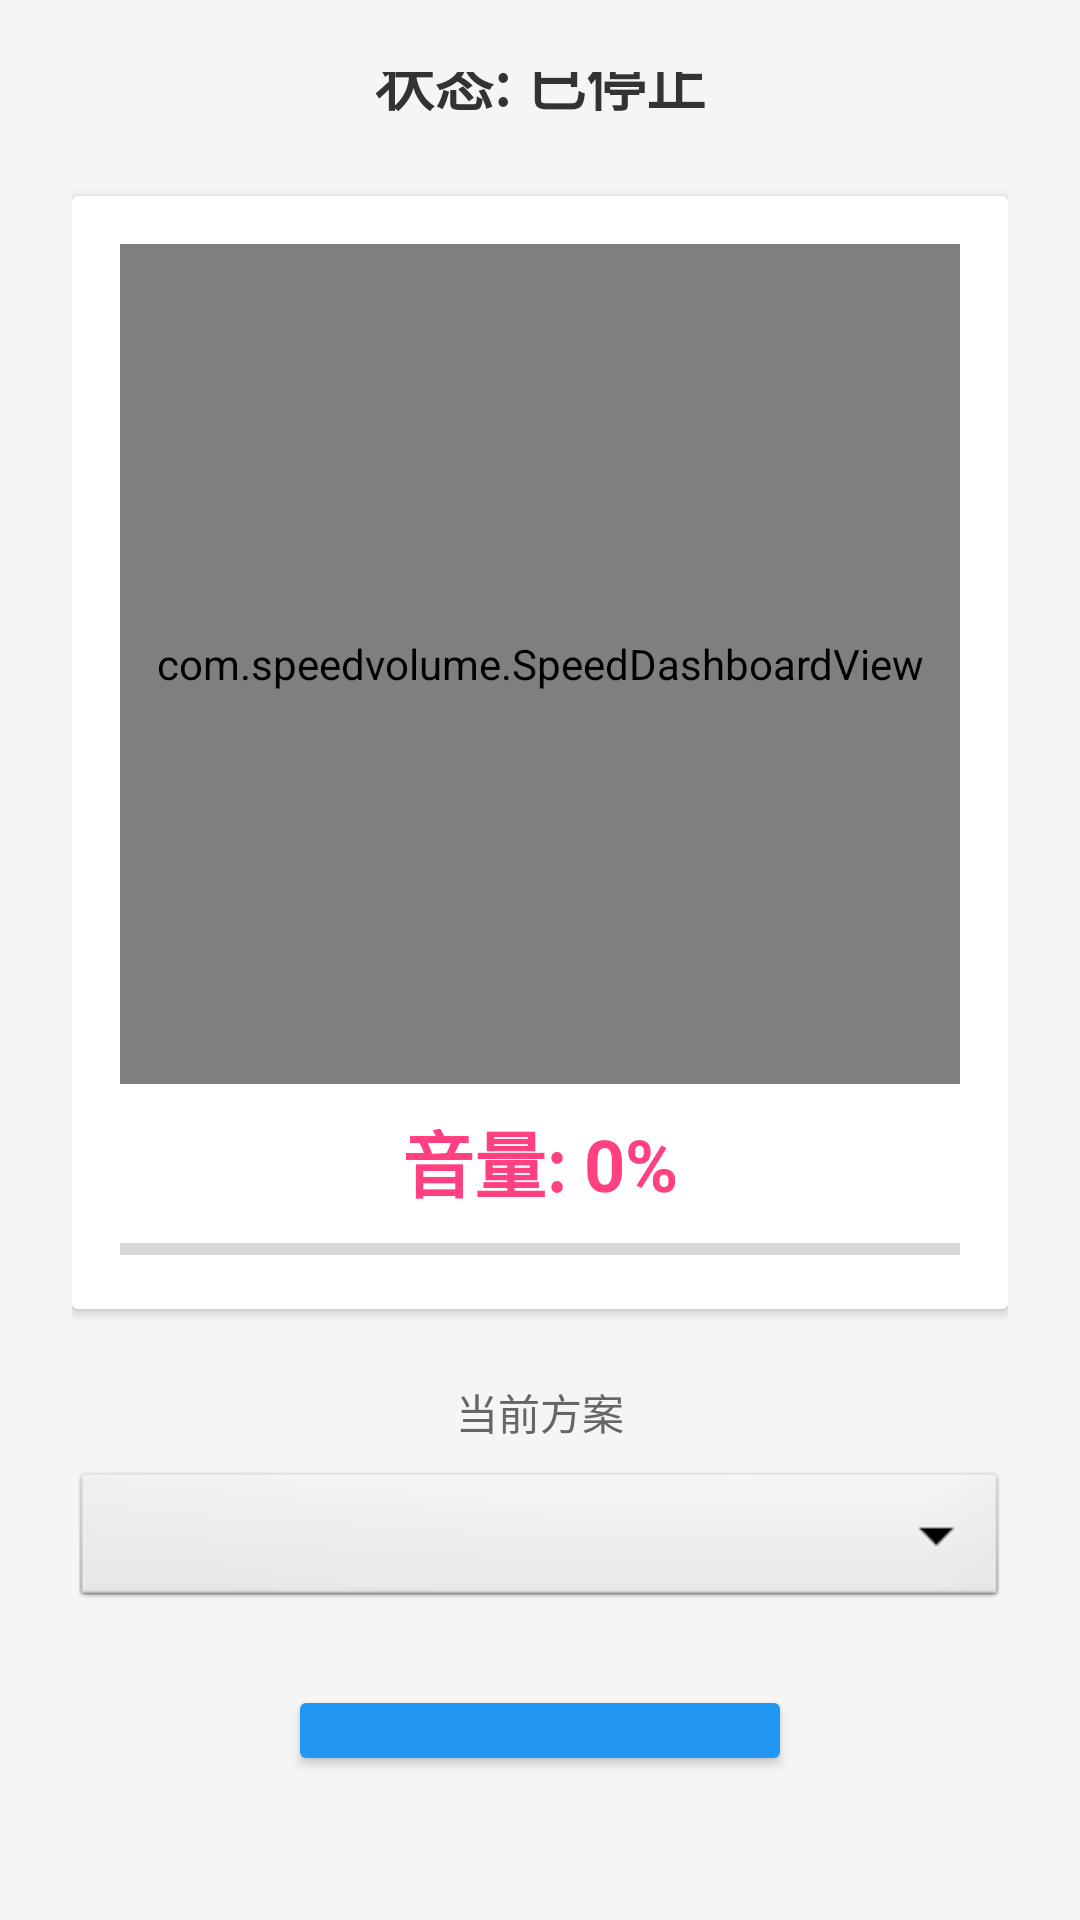

Android layout source for this screen:
<!-- AndroidManifest.xml: application theme AppTheme -->
<!-- res/layout/activity_main.xml -->
<?xml version="1.0" encoding="utf-8"?>
<LinearLayout xmlns:android="http://schemas.android.com/apk/res/android"
    android:layout_width="match_parent"
    android:layout_height="match_parent"
    android:orientation="vertical"
    android:padding="24dp"
    android:gravity="center"
    android:background="#F5F5F5">

    <TextView
        android:id="@+id/tvStatus"
        android:layout_width="wrap_content"
        android:layout_height="wrap_content"
        android:text="状态: 已停止"
        android:textSize="20sp"
        android:textStyle="bold"
        android:textColor="#333333"
        android:layout_marginBottom="24dp" />

    
    <androidx.cardview.widget.CardView
        android:layout_width="match_parent"
        android:layout_height="wrap_content"
        android:layout_marginBottom="24dp"
        android:elevation="8dp"
        android:radius="16dp">

        <LinearLayout
            android:layout_width="match_parent"
            android:layout_height="wrap_content"
            android:orientation="vertical"
            android:padding="16dp"
            android:gravity="center"
            android:background="@android:color/white">

            <com.speedvolume.SpeedDashboardView
                android:id="@+id/speedDashboard"
                android:layout_width="280dp"
                android:layout_height="280dp"
                android:layout_marginBottom="8dp" />

            <TextView
                android:id="@+id/tvVolume"
                android:layout_width="wrap_content"
                android:layout_height="wrap_content"
                android:text="音量: 0%"
                android:textSize="24sp"
                android:textStyle="bold"
                android:textColor="#FF4081"
                android:layout_gravity="center"
                android:layout_marginBottom="8dp" />

            <ProgressBar
                android:id="@+id/progressVolume"
                style="?android:attr/progressBarStyleHorizontal"
                android:layout_width="match_parent"
                android:layout_height="8dp"
                android:max="100"
                android:progress="0"
                android:progressTint="#FF4081" />
        </LinearLayout>
    </androidx.cardview.widget.CardView>

    <TextView
        android:layout_width="wrap_content"
        android:layout_height="wrap_content"
        android:text="当前方案"
        android:textSize="14sp"
        android:textColor="#666666"
        android:layout_marginBottom="8dp" />

    <Spinner
        android:id="@+id/spinnerProfile"
        android:layout_width="match_parent"
        android:layout_height="wrap_content"
        android:layout_marginBottom="24dp"
        android:background="@android:drawable/btn_dropdown"
        android:padding="12dp" />

    <Button
        android:id="@+id/btnToggle"
        android:layout_width="wrap_content"
        android:layout_height="wrap_content"
        android:text="启动服务"
        android:textSize="18sp"
        android:paddingHorizontal="48dp"
        android:paddingVertical="16dp"
        android:backgroundTint="#2196F3"
        android:layout_marginBottom="12dp" />

    <Button
        android:id="@+id/btnConfig"
        android:layout_width="wrap_content"
        android:layout_height="wrap_content"
        android:text="编辑方案"
        android:textSize="16sp"
        android:paddingHorizontal="32dp"
        android:paddingVertical="12dp"
        android:backgroundTint="#FF9800"
        android:layout_marginBottom="12dp" />

    <Button
        android:id="@+id/btnStats"
        android:layout_width="wrap_content"
        android:layout_height="wrap_content"
        android:text="使用统计"
        android:textSize="16sp"
        android:paddingHorizontal="32dp"
        android:paddingVertical="12dp"
        android:backgroundTint="#9C27B0"
        android:layout_marginBottom="12dp" />

    <Button
        android:id="@+id/btnBluetooth"
        android:layout_width="wrap_content"
        android:layout_height="wrap_content"
        android:text="自动启停"
        android:textSize="16sp"
        android:paddingHorizontal="32dp"
        android:paddingVertical="12dp"
        android:backgroundTint="#00BCD4" />

</LinearLayout>
<!-- resources referenced by this layout -->
<resources>
  <style name="AppTheme" parent="Theme.AppCompat.DayNight.DarkActionBar">
          <item name="colorPrimary">#2196F3</item>
          <item name="colorPrimaryDark">#1976D2</item>
          <item name="colorAccent">#FF4081</item>
      </style>
</resources>
